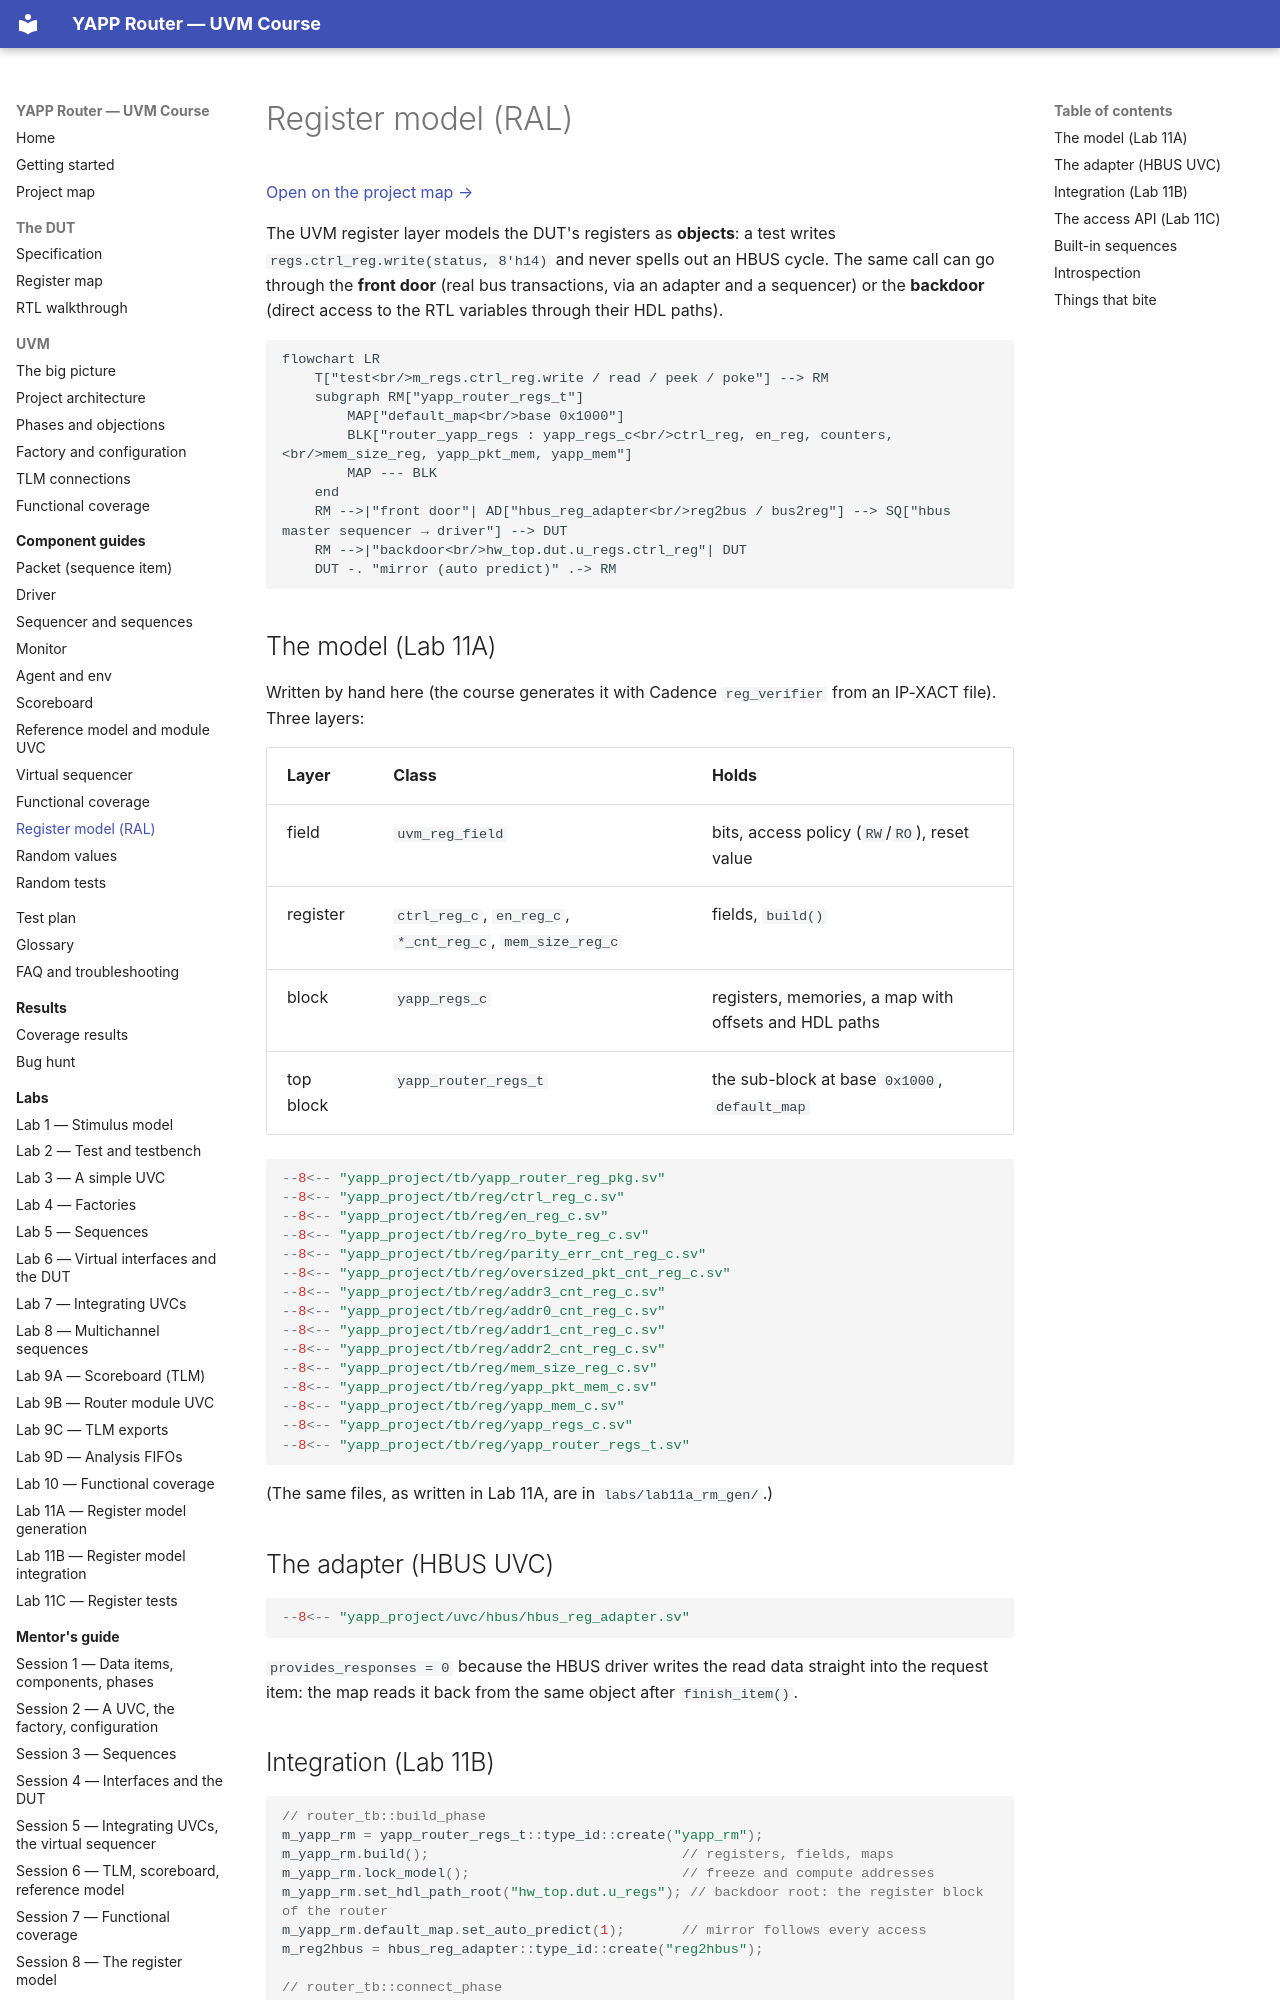

repository: tamirgabgab/Qcom-Mentoring · page: components/register-model/index.html · generator: mkdocs

# Register model (RAL)

[Open on the project map →](../project-map.md#view=hierarchy&node=tb.yapp_rm){ .pm-link }


The UVM register layer models the DUT's registers as **objects**: a test writes
`regs.ctrl_reg.write(status, 8'h14)` and never spells out an HBUS cycle. The
same call can go through the **front door** (real bus transactions, via an
adapter and a sequencer) or the **backdoor** (direct access to the RTL
variables through their HDL paths).

```mermaid
flowchart LR
    T["test<br/>m_regs.ctrl_reg.write / read / peek / poke"] --> RM
    subgraph RM["yapp_router_regs_t"]
        MAP["default_map<br/>base 0x1000"]
        BLK["router_yapp_regs : yapp_regs_c<br/>ctrl_reg, en_reg, counters,<br/>mem_size_reg, yapp_pkt_mem, yapp_mem"]
        MAP --- BLK
    end
    RM -->|"front door"| AD["hbus_reg_adapter<br/>reg2bus / bus2reg"] --> SQ["hbus master sequencer → driver"] --> DUT
    RM -->|"backdoor<br/>hw_top.dut.u_regs.ctrl_reg"| DUT
    DUT -. "mirror (auto predict)" .-> RM
```

## The model (Lab 11A)

Written by hand here (the course generates it with Cadence `reg_verifier` from
an IP-XACT file). Three layers:

| Layer | Class | Holds |
|---|---|---|
| field | `uvm_reg_field` | bits, access policy (`RW`/`RO`), reset value |
| register | `ctrl_reg_c`, `en_reg_c`, `*_cnt_reg_c`, `mem_size_reg_c` | fields, `build()` |
| block | `yapp_regs_c` | registers, memories, a map with offsets and HDL paths |
| top block | `yapp_router_regs_t` | the sub-block at base `0x1000`, `default_map` |

```systemverilog
--8<-- "yapp_project/tb/yapp_router_reg_pkg.sv"
--8<-- "yapp_project/tb/reg/ctrl_reg_c.sv"
--8<-- "yapp_project/tb/reg/en_reg_c.sv"
--8<-- "yapp_project/tb/reg/ro_byte_reg_c.sv"
--8<-- "yapp_project/tb/reg/parity_err_cnt_reg_c.sv"
--8<-- "yapp_project/tb/reg/oversized_pkt_cnt_reg_c.sv"
--8<-- "yapp_project/tb/reg/addr3_cnt_reg_c.sv"
--8<-- "yapp_project/tb/reg/addr0_cnt_reg_c.sv"
--8<-- "yapp_project/tb/reg/addr1_cnt_reg_c.sv"
--8<-- "yapp_project/tb/reg/addr2_cnt_reg_c.sv"
--8<-- "yapp_project/tb/reg/mem_size_reg_c.sv"
--8<-- "yapp_project/tb/reg/yapp_pkt_mem_c.sv"
--8<-- "yapp_project/tb/reg/yapp_mem_c.sv"
--8<-- "yapp_project/tb/reg/yapp_regs_c.sv"
--8<-- "yapp_project/tb/reg/yapp_router_regs_t.sv"
```

(The same files, as written in Lab 11A, are in `labs/lab11a_rm_gen/`.)

## The adapter (HBUS UVC)

```systemverilog
--8<-- "yapp_project/uvc/hbus/hbus_reg_adapter.sv"
```

`provides_responses = 0` because the HBUS driver writes the read data straight
into the request item: the map reads it back from the same object after
`finish_item()`.
